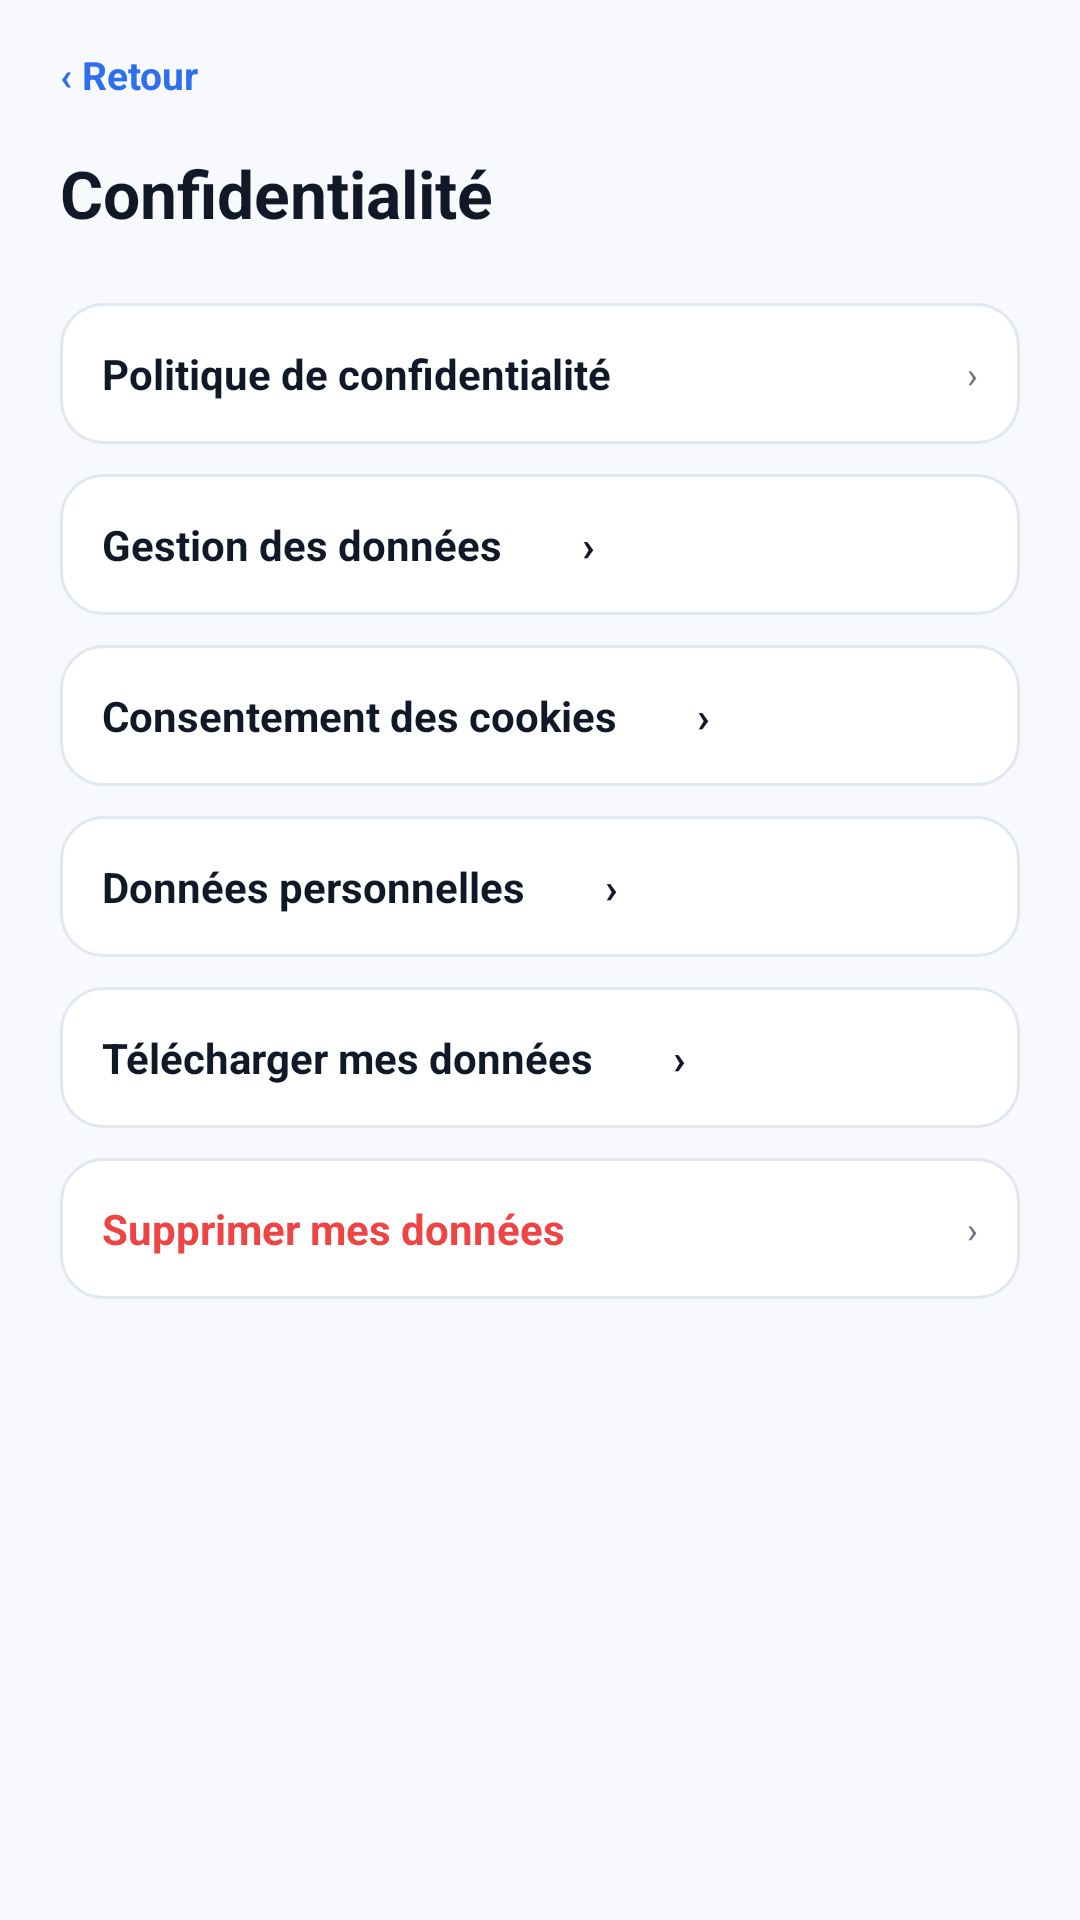

This screen was rendered from an Android layout file. Write that file and the resources it references.
<!-- AndroidManifest.xml: application theme Theme.HireReady -->
<!-- res/layout/activity_confidentiality.xml -->
<?xml version="1.0" encoding="utf-8"?>
<LinearLayout xmlns:android="http://schemas.android.com/apk/res/android"
    xmlns:tools="http://schemas.android.com/tools"
    android:id="@id/screenRoot"
    android:layout_width="match_parent"
    android:layout_height="match_parent"
    android:background="@color/app_surface"
    android:orientation="vertical"
    tools:context=".ConfidentialityActivity">

    <ScrollView android:layout_width="match_parent" android:layout_height="match_parent">
        <LinearLayout style="@style/ScreenBody">
            <TextView android:id="@id/backButton" style="@style/LinkText" android:text="‹ Retour" />
            <TextView style="@style/AppTitle" android:layout_marginTop="16dp" android:text="Confidentialité" />

            <LinearLayout android:id="@id/privacyPolicyRow" style="@style/CardRow" android:layout_marginTop="22dp"><TextView style="@style/BodyText" android:layout_width="0dp" android:layout_weight="1" android:text="Politique de confidentialité" android:textStyle="bold" /><TextView style="@style/MutedText" android:text="›" /></LinearLayout>
            <TextView style="@style/CardRow" android:text="Gestion des données        ›" android:textColor="@color/app_ink" android:textStyle="bold" />
            <TextView style="@style/CardRow" android:text="Consentement des cookies        ›" android:textColor="@color/app_ink" android:textStyle="bold" />
            <TextView style="@style/CardRow" android:text="Données personnelles        ›" android:textColor="@color/app_ink" android:textStyle="bold" />
            <TextView style="@style/CardRow" android:text="Télécharger mes données        ›" android:textColor="@color/app_ink" android:textStyle="bold" />
            <LinearLayout android:id="@id/deleteAccountRow" style="@style/CardRow"><TextView style="@style/BodyText" android:layout_width="0dp" android:layout_weight="1" android:text="Supprimer mes données" android:textColor="@color/app_danger" android:textStyle="bold" /><TextView style="@style/MutedText" android:text="›" /></LinearLayout>
        </LinearLayout>
    </ScrollView>
</LinearLayout>
<!-- resources referenced by this layout -->
<resources>
  <color name="app_danger">#EF4444</color>
  <color name="app_ink">#111827</color>
  <color name="app_surface">#F7F9FC</color>
  <style name="AppTitle">
          <item name="android:layout_width">wrap_content</item>
          <item name="android:layout_height">wrap_content</item>
          <item name="android:textColor">@color/app_ink</item>
          <item name="android:textSize">22sp</item>
          <item name="android:textStyle">bold</item>
          <item name="android:includeFontPadding">true</item>
      </style>
  <style name="BodyText">
          <item name="android:layout_width">wrap_content</item>
          <item name="android:layout_height">wrap_content</item>
          <item name="android:textColor">@color/app_ink</item>
          <item name="android:textSize">14sp</item>
      </style>
  <style name="CardRow">
          <item name="android:layout_width">match_parent</item>
          <item name="android:layout_height">wrap_content</item>
          <item name="android:layout_marginBottom">10dp</item>
          <item name="android:background">@drawable/bg_card</item>
          <item name="android:gravity">center_vertical</item>
          <item name="android:orientation">horizontal</item>
          <item name="android:padding">14dp</item>
      </style>
  <style name="LinkText">
          <item name="android:layout_width">wrap_content</item>
          <item name="android:layout_height">wrap_content</item>
          <item name="android:textColor">@color/splash_blue</item>
          <item name="android:textSize">13sp</item>
          <item name="android:textStyle">bold</item>
      </style>
  <style name="MutedText">
          <item name="android:layout_width">wrap_content</item>
          <item name="android:layout_height">wrap_content</item>
          <item name="android:textColor">@color/app_muted</item>
          <item name="android:textSize">12sp</item>
      </style>
  <style name="ScreenBody">
          <item name="android:layout_width">match_parent</item>
          <item name="android:layout_height">wrap_content</item>
          <item name="android:orientation">vertical</item>
          <item name="android:paddingStart">20dp</item>
          <item name="android:paddingTop">16dp</item>
          <item name="android:paddingEnd">20dp</item>
          <item name="android:paddingBottom">22dp</item>
      </style>
  <style name="Theme.HireReady" parent="Base.Theme.HireReady" />
  <!-- drawable bg_card (drawable) -->
  <?xml version="1.0" encoding="utf-8"?>
  <shape xmlns:android="http://schemas.android.com/apk/res/android">
      <solid android:color="@color/app_card" />
      <stroke android:width="1dp" android:color="@color/app_border" />
      <corners android:radius="14dp" />
  </shape>
  <color name="splash_blue">#2F6FED</color>
  <color name="app_muted">#6B7280</color>
  <style name="Base.Theme.HireReady" parent="Theme.Material3.DayNight.NoActionBar">
          
          
      </style>
  <color name="app_card">#FFFFFFFF</color>
  <color name="app_border">#E2E8F0</color>
</resources>
